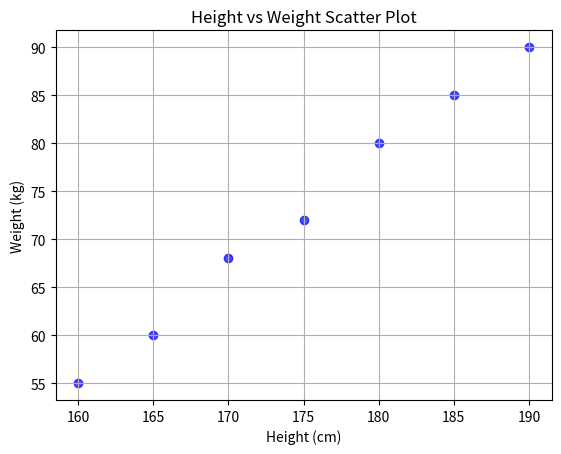

Recreate this plot in Python.
import matplotlib.pyplot as plt

heights = [160, 165, 170, 175, 180, 185, 190]  # in cm
weights = [55, 60, 68, 72, 80, 85, 90]        # in kg

# Scatter plot
plt.scatter(heights, weights, color='blue', alpha=0.7)
plt.xlabel('Height (cm)')
plt.ylabel('Weight (kg)')
plt.title('Height vs Weight Scatter Plot')
plt.grid(True)
plt.show()
